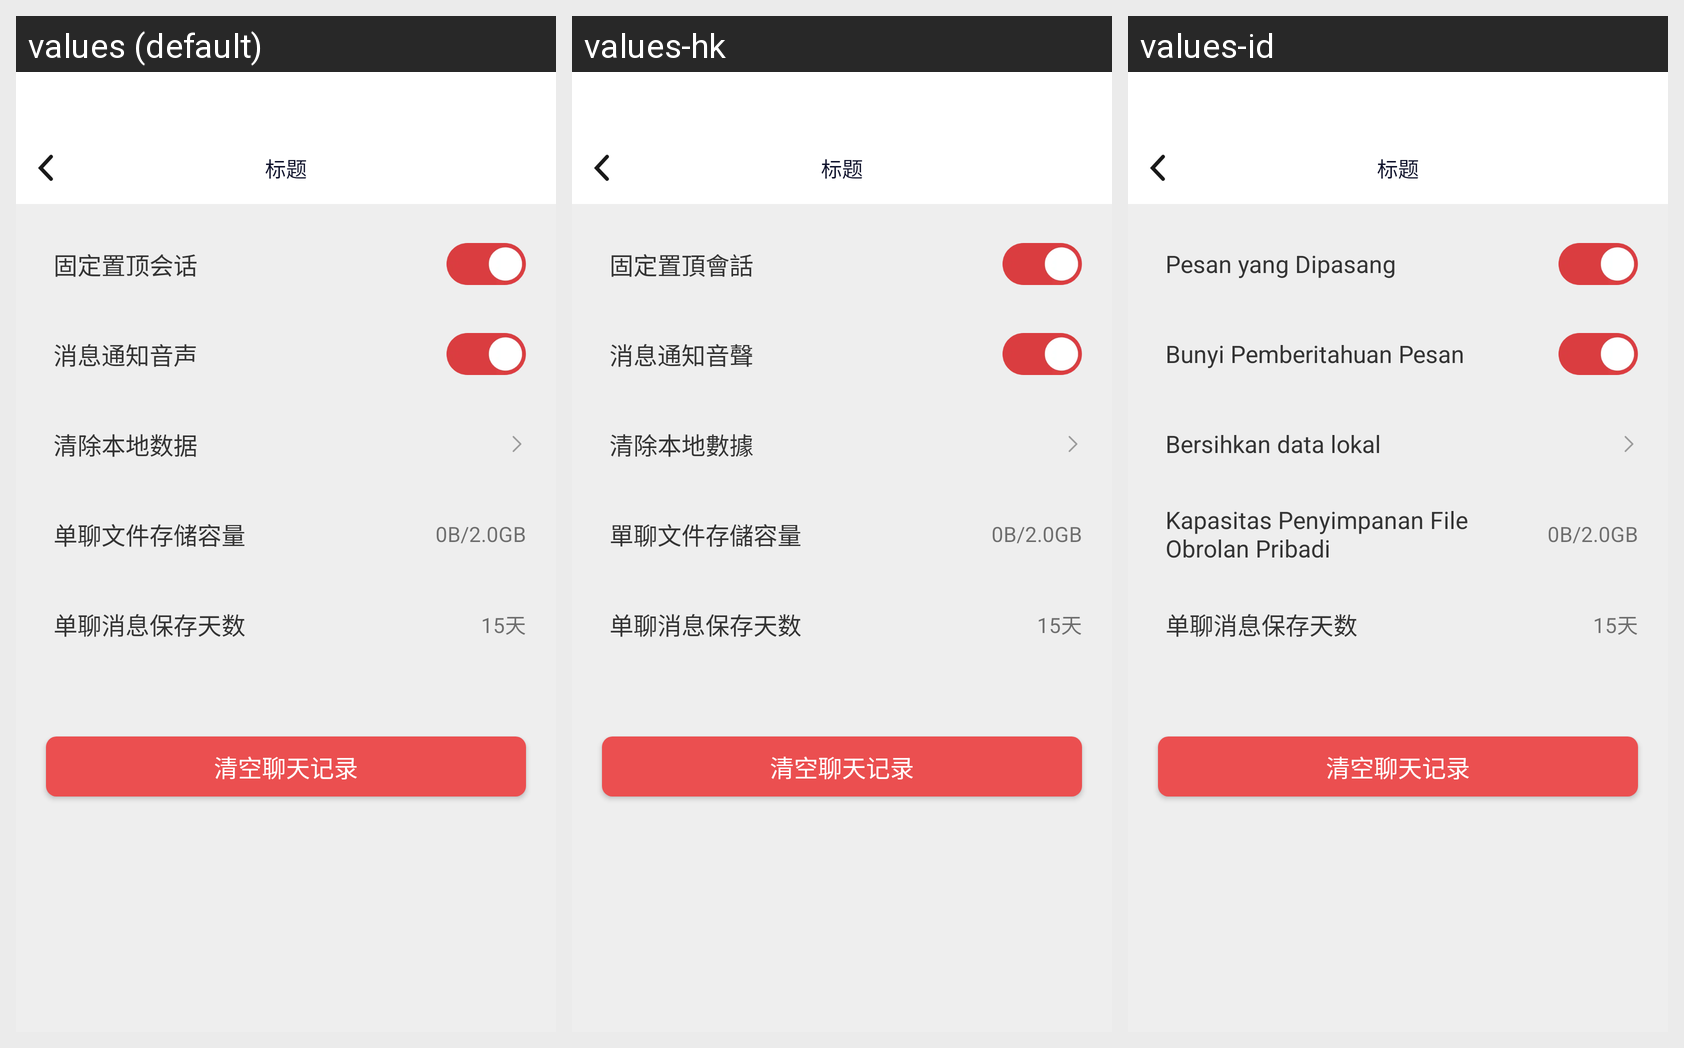

Translations of the strings shown on this Android screen, per locale in the grid:
Android screen res/layout/activity_chat_set.xml rendered under 3 locales, left to right: values (default), values-hk, values-id. Device: Nexus 5 (rendered at 1080×1920; each locale shown at half size, 540×960, under a caption strip naming it); theme AppTheme.
Other locales in the repository, not shown: values-en, values-es, values-hi, values-in, values-my, values-ph, values-pt, values-th, values-vi.
Strings drawn on this screen, with the default value and each locale's value (text and hints the layout hard-codes, and strings that could not be matched under every locale, appear in the picture but are not listed):

zhidinghuihua
  values: 固定置顶会话
  values-hk: 固定置頂會話
  values-id: Pesan yang Dipasang

xiaoxitongzhi
  values: 消息通知音声
  values-hk: 消息通知音聲
  values-id: Bunyi Pemberitahuan Pesan

qingchubendishuju
  values: 清除本地数据
  values-hk: 清除本地數據
  values-id: Bersihkan data lokal

danliaowenjiancun
  values: 单聊文件存储容量
  values-hk: 單聊文件存儲容量
  values-id: Kapasitas Penyimpanan File Obrolan Pribadi
